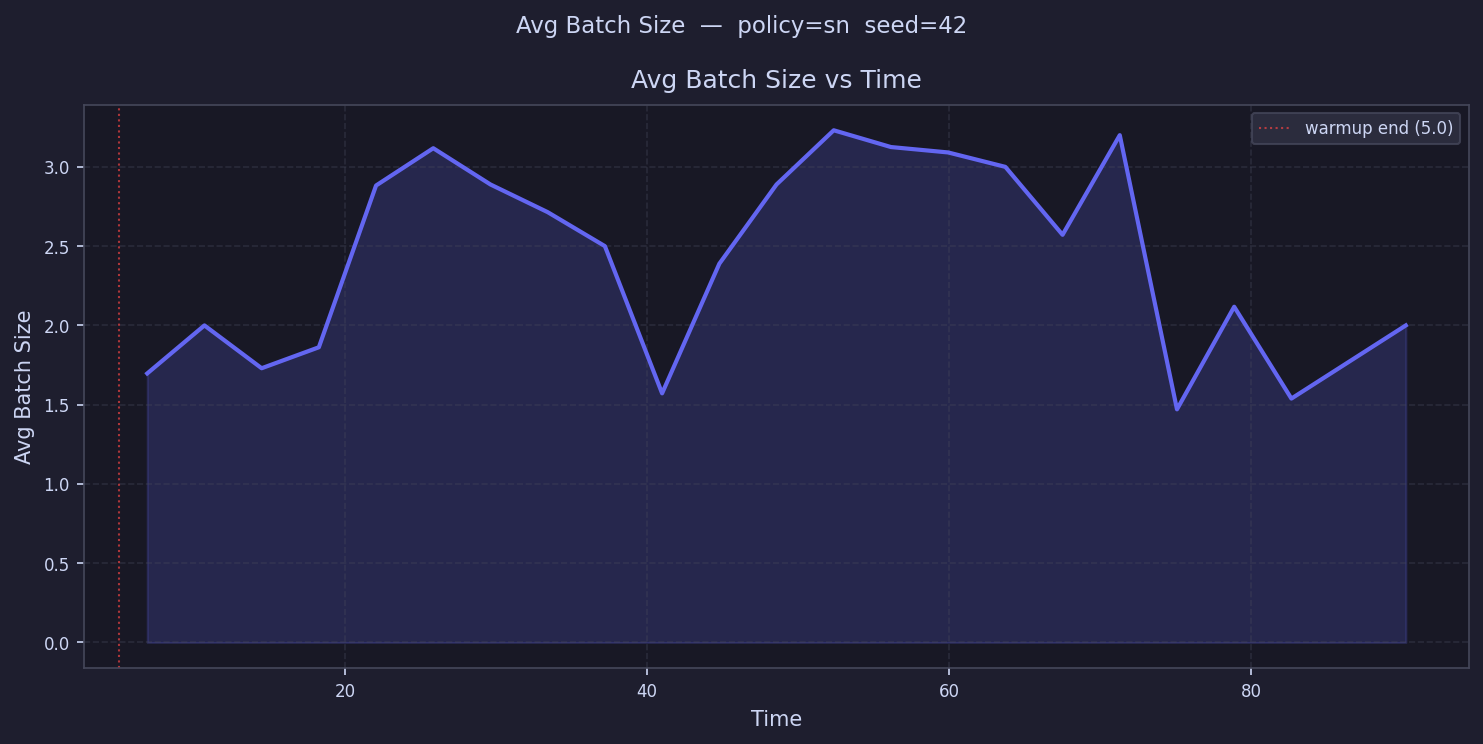

The file beside this chart, header and first rows:
time, avg_batch_size
6.894, 1.697
10.68, 2.0
14.47, 1.73
18.26, 1.862
22.05, 2.882
25.84, 3.118
29.63, 2.889
33.41, 2.714
37.2, 2.5
40.99, 1.571
44.78, 2.389
48.57, 2.889
52.36, 3.231
56.15, 3.125
59.93, 3.091
63.72, 3.0
67.51, 2.571
71.3, 3.2
75.09, 1.471
78.88, 2.118
82.67, 1.538
86.45, 1.769
90.24, 2.0
94.03, 
97.82, 
101.6, 
105.4, 
109.2, 
113, 
116.8, 
120.6, 
124.3, 
128.1, 
131.9, 
135.7, 
139.5, 
143.3, 
147.1, 
150.9, 
154.6, 
158.4, 
162.2, 
166, 
169.8, 
173.6, 
177.4, 
181.2, 
185, 
188.7, 
192.5, 
